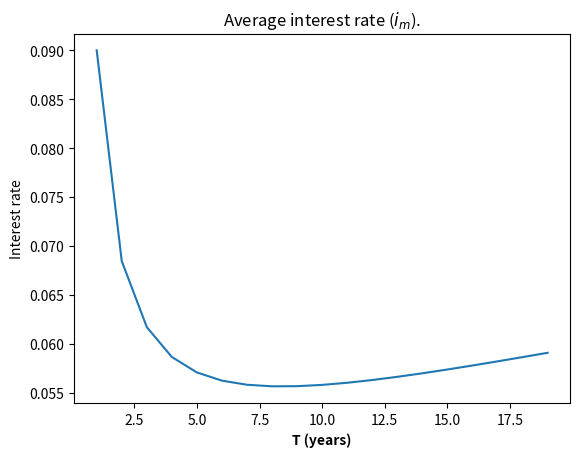

Python code for this plot:
# -*- coding: utf-8 -*-
'''Decoration demo.'''

import math
import matplotlib.pyplot as plt

def i_m(i, T):
    return math.pow(1+i, T)*i/(math.pow(1+i, T)-1) - 1/T

i= 9/100.0

tRange= range(1,20)
values= list()
for T in tRange:
    values.append(i_m(i, T))

fig, ax = plt.subplots()
ax.plot(tRange,values)
plt.title("Average interest rate ($i_m$).")
plt.xlabel('T (years)', fontweight='bold')
plt.ylabel('Interest rate', style='italic')
plt.show()
